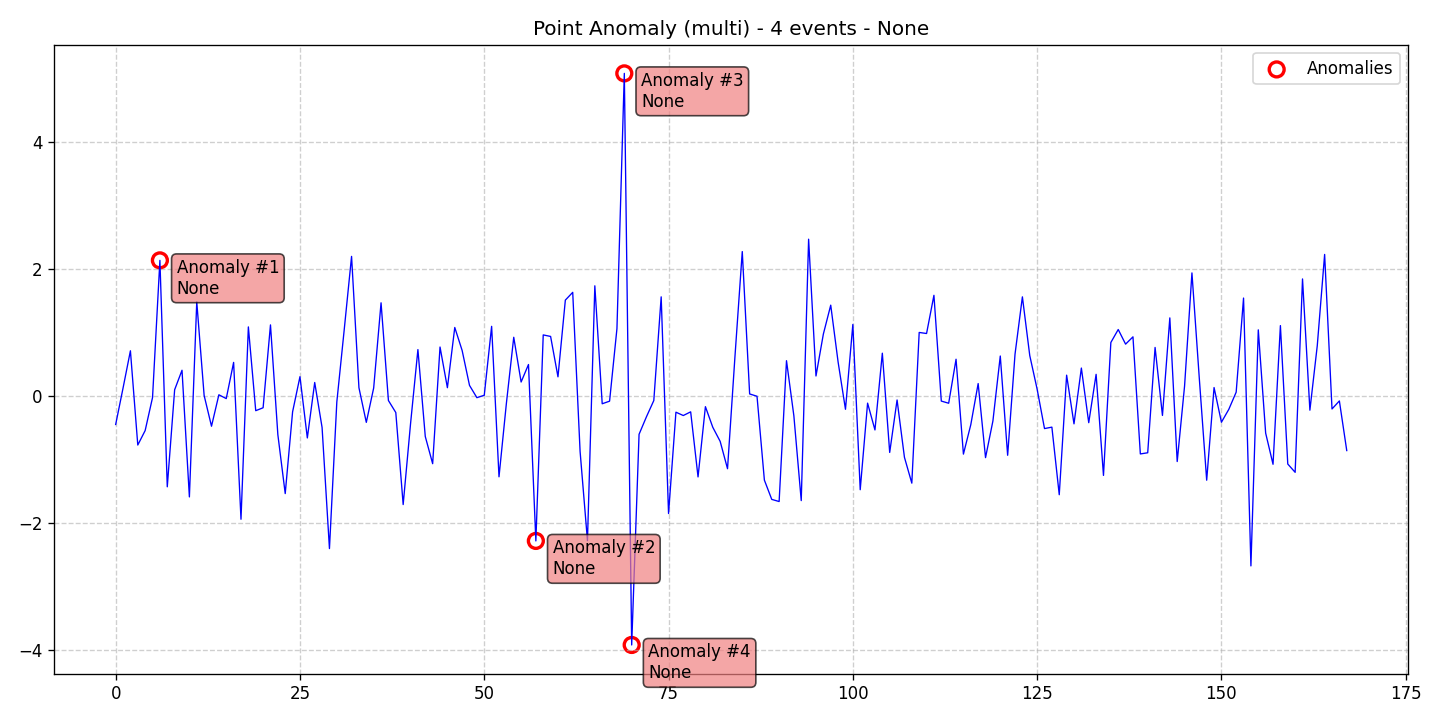

The file beside this chart, header and first rows:
data, stationary, det_lin_up, det_lin_down, det_quad, det_cubic, det_exp, det_damped, stoc_trend, volatility, single_seas, multiple_seas, point_anom_single, point_anom_multi, collect_anom, context_anom, mean_shift, var_shift, trend_shift, date, is_break, is_anomaly, is_multi, location_beginning
-0.4521, 0, 0, 0, 0, 0, 0, 0, 0, 0, 0, 0, 0, 1, 0, 0, 0, 0, 0, 2020-01-01, 0, 0, 1, 0
0.1212, 0, 0, 0, 0, 0, 0, 0, 0, 0, 0, 0, 0, 1, 0, 0, 0, 0, 0, 2020-01-02, 0, 0, 1, 0
0.7088, 0, 0, 0, 0, 0, 0, 0, 0, 0, 0, 0, 0, 1, 0, 0, 0, 0, 0, 2020-01-03, 0, 0, 1, 0
-0.7757, 0, 0, 0, 0, 0, 0, 0, 0, 0, 0, 0, 0, 1, 0, 0, 0, 0, 0, 2020-01-04, 0, 0, 1, 0
-0.5478, 0, 0, 0, 0, 0, 0, 0, 0, 0, 0, 0, 0, 1, 0, 0, 0, 0, 0, 2020-01-05, 0, 0, 1, 0
-0.02806, 0, 0, 0, 0, 0, 0, 0, 0, 0, 0, 0, 0, 1, 0, 0, 0, 0, 0, 2020-01-06, 0, 0, 1, 0
2.133, 0, 0, 0, 0, 0, 0, 0, 0, 0, 0, 0, 0, 1, 0, 0, 0, 0, 0, 2020-01-07, 0, 1, 1, 0
-1.434, 0, 0, 0, 0, 0, 0, 0, 0, 0, 0, 0, 0, 1, 0, 0, 0, 0, 0, 2020-01-08, 0, 0, 1, 0
0.09534, 0, 0, 0, 0, 0, 0, 0, 0, 0, 0, 0, 0, 1, 0, 0, 0, 0, 0, 2020-01-09, 0, 0, 1, 0
0.4022, 0, 0, 0, 0, 0, 0, 0, 0, 0, 0, 0, 0, 1, 0, 0, 0, 0, 0, 2020-01-10, 0, 0, 1, 0
-1.593, 0, 0, 0, 0, 0, 0, 0, 0, 0, 0, 0, 0, 1, 0, 0, 0, 0, 0, 2020-01-11, 0, 0, 1, 0
1.48, 0, 0, 0, 0, 0, 0, 0, 0, 0, 0, 0, 0, 1, 0, 0, 0, 0, 0, 2020-01-12, 0, 0, 1, 0
0.005047, 0, 0, 0, 0, 0, 0, 0, 0, 0, 0, 0, 0, 1, 0, 0, 0, 0, 0, 2020-01-13, 0, 0, 1, 0
-0.4796, 0, 0, 0, 0, 0, 0, 0, 0, 0, 0, 0, 0, 1, 0, 0, 0, 0, 0, 2020-01-14, 0, 0, 1, 0
0.01576, 0, 0, 0, 0, 0, 0, 0, 0, 0, 0, 0, 0, 1, 0, 0, 0, 0, 0, 2020-01-15, 0, 0, 1, 0
-0.04421, 0, 0, 0, 0, 0, 0, 0, 0, 0, 0, 0, 0, 1, 0, 0, 0, 0, 0, 2020-01-16, 0, 0, 1, 0
0.5258, 0, 0, 0, 0, 0, 0, 0, 0, 0, 0, 0, 0, 1, 0, 0, 0, 0, 0, 2020-01-17, 0, 0, 1, 0
-1.945, 0, 0, 0, 0, 0, 0, 0, 0, 0, 0, 0, 0, 1, 0, 0, 0, 0, 0, 2020-01-18, 0, 0, 1, 0
1.085, 0, 0, 0, 0, 0, 0, 0, 0, 0, 0, 0, 0, 1, 0, 0, 0, 0, 0, 2020-01-19, 0, 0, 1, 0
-0.2347, 0, 0, 0, 0, 0, 0, 0, 0, 0, 0, 0, 0, 1, 0, 0, 0, 0, 0, 2020-01-20, 0, 0, 1, 0
-0.1887, 0, 0, 0, 0, 0, 0, 0, 0, 0, 0, 0, 0, 1, 0, 0, 0, 0, 0, 2020-01-21, 0, 0, 1, 0
1.117, 0, 0, 0, 0, 0, 0, 0, 0, 0, 0, 0, 0, 1, 0, 0, 0, 0, 0, 2020-01-22, 0, 0, 1, 0
-0.6116, 0, 0, 0, 0, 0, 0, 0, 0, 0, 0, 0, 0, 1, 0, 0, 0, 0, 0, 2020-01-23, 0, 0, 1, 0
-1.541, 0, 0, 0, 0, 0, 0, 0, 0, 0, 0, 0, 0, 1, 0, 0, 0, 0, 0, 2020-01-24, 0, 0, 1, 0
-0.2531, 0, 0, 0, 0, 0, 0, 0, 0, 0, 0, 0, 0, 1, 0, 0, 0, 0, 0, 2020-01-25, 0, 0, 1, 0
0.3008, 0, 0, 0, 0, 0, 0, 0, 0, 0, 0, 0, 0, 1, 0, 0, 0, 0, 0, 2020-01-26, 0, 0, 1, 0
-0.6641, 0, 0, 0, 0, 0, 0, 0, 0, 0, 0, 0, 0, 1, 0, 0, 0, 0, 0, 2020-01-27, 0, 0, 1, 0
0.2094, 0, 0, 0, 0, 0, 0, 0, 0, 0, 0, 0, 0, 1, 0, 0, 0, 0, 0, 2020-01-28, 0, 0, 1, 0
-0.4995, 0, 0, 0, 0, 0, 0, 0, 0, 0, 0, 0, 0, 1, 0, 0, 0, 0, 0, 2020-01-29, 0, 0, 1, 0
-2.407, 0, 0, 0, 0, 0, 0, 0, 0, 0, 0, 0, 0, 1, 0, 0, 0, 0, 0, 2020-01-30, 0, 0, 1, 0
-0.0976, 0, 0, 0, 0, 0, 0, 0, 0, 0, 0, 0, 0, 1, 0, 0, 0, 0, 0, 2020-01-31, 0, 0, 1, 0
1.037, 0, 0, 0, 0, 0, 0, 0, 0, 0, 0, 0, 0, 1, 0, 0, 0, 0, 0, 2020-02-01, 0, 0, 1, 0
2.196, 0, 0, 0, 0, 0, 0, 0, 0, 0, 0, 0, 0, 1, 0, 0, 0, 0, 0, 2020-02-02, 0, 0, 1, 0
0.1269, 0, 0, 0, 0, 0, 0, 0, 0, 0, 0, 0, 0, 1, 0, 0, 0, 0, 0, 2020-02-03, 0, 0, 1, 0
-0.4186, 0, 0, 0, 0, 0, 0, 0, 0, 0, 0, 0, 0, 1, 0, 0, 0, 0, 0, 2020-02-04, 0, 0, 1, 0
0.1234, 0, 0, 0, 0, 0, 0, 0, 0, 0, 0, 0, 0, 1, 0, 0, 0, 0, 0, 2020-02-05, 0, 0, 1, 0
1.465, 0, 0, 0, 0, 0, 0, 0, 0, 0, 0, 0, 0, 1, 0, 0, 0, 0, 0, 2020-02-06, 0, 0, 1, 0
-0.07446, 0, 0, 0, 0, 0, 0, 0, 0, 0, 0, 0, 0, 1, 0, 0, 0, 0, 0, 2020-02-07, 0, 0, 1, 0
-0.2639, 0, 0, 0, 0, 0, 0, 0, 0, 0, 0, 0, 0, 1, 0, 0, 0, 0, 0, 2020-02-08, 0, 0, 1, 0
-1.714, 0, 0, 0, 0, 0, 0, 0, 0, 0, 0, 0, 0, 1, 0, 0, 0, 0, 0, 2020-02-09, 0, 0, 1, 0
-0.4415, 0, 0, 0, 0, 0, 0, 0, 0, 0, 0, 0, 0, 1, 0, 0, 0, 0, 0, 2020-02-10, 0, 0, 1, 0
0.7276, 0, 0, 0, 0, 0, 0, 0, 0, 0, 0, 0, 0, 1, 0, 0, 0, 0, 0, 2020-02-11, 0, 0, 1, 0
-0.6418, 0, 0, 0, 0, 0, 0, 0, 0, 0, 0, 0, 0, 1, 0, 0, 0, 0, 0, 2020-02-12, 0, 0, 1, 0
-1.07, 0, 0, 0, 0, 0, 0, 0, 0, 0, 0, 0, 0, 1, 0, 0, 0, 0, 0, 2020-02-13, 0, 0, 1, 0
0.768, 0, 0, 0, 0, 0, 0, 0, 0, 0, 0, 0, 0, 1, 0, 0, 0, 0, 0, 2020-02-14, 0, 0, 1, 0
0.1273, 0, 0, 0, 0, 0, 0, 0, 0, 0, 0, 0, 0, 1, 0, 0, 0, 0, 0, 2020-02-15, 0, 0, 1, 0
1.076, 0, 0, 0, 0, 0, 0, 0, 0, 0, 0, 0, 0, 1, 0, 0, 0, 0, 0, 2020-02-16, 0, 0, 1, 0
0.7134, 0, 0, 0, 0, 0, 0, 0, 0, 0, 0, 0, 0, 1, 0, 0, 0, 0, 0, 2020-02-17, 0, 0, 1, 0
0.1635, 0, 0, 0, 0, 0, 0, 0, 0, 0, 0, 0, 0, 1, 0, 0, 0, 0, 0, 2020-02-18, 0, 0, 1, 0
-0.0297, 0, 0, 0, 0, 0, 0, 0, 0, 0, 0, 0, 0, 1, 0, 0, 0, 0, 0, 2020-02-19, 0, 0, 1, 0
0.008048, 0, 0, 0, 0, 0, 0, 0, 0, 0, 0, 0, 0, 1, 0, 0, 0, 0, 0, 2020-02-20, 0, 0, 1, 0
1.094, 0, 0, 0, 0, 0, 0, 0, 0, 0, 0, 0, 0, 1, 0, 0, 0, 0, 0, 2020-02-21, 0, 0, 1, 0
-1.276, 0, 0, 0, 0, 0, 0, 0, 0, 0, 0, 0, 0, 1, 0, 0, 0, 0, 0, 2020-02-22, 0, 0, 1, 0
-0.1216, 0, 0, 0, 0, 0, 0, 0, 0, 0, 0, 0, 0, 1, 0, 0, 0, 0, 0, 2020-02-23, 0, 0, 1, 0
0.9217, 0, 0, 0, 0, 0, 0, 0, 0, 0, 0, 0, 0, 1, 0, 0, 0, 0, 0, 2020-02-24, 0, 0, 1, 0
0.2169, 0, 0, 0, 0, 0, 0, 0, 0, 0, 0, 0, 0, 1, 0, 0, 0, 0, 0, 2020-02-25, 0, 0, 1, 0
0.4926, 0, 0, 0, 0, 0, 0, 0, 0, 0, 0, 0, 0, 1, 0, 0, 0, 0, 0, 2020-02-26, 0, 0, 1, 0
-2.286, 0, 0, 0, 0, 0, 0, 0, 0, 0, 0, 0, 0, 1, 0, 0, 0, 0, 0, 2020-02-27, 0, 1, 1, 0
0.9588, 0, 0, 0, 0, 0, 0, 0, 0, 0, 0, 0, 0, 1, 0, 0, 0, 0, 0, 2020-02-28, 0, 0, 1, 0
0.9347, 0, 0, 0, 0, 0, 0, 0, 0, 0, 0, 0, 0, 1, 0, 0, 0, 0, 0, 2020-02-29, 0, 0, 1, 0
... 108 more rows
